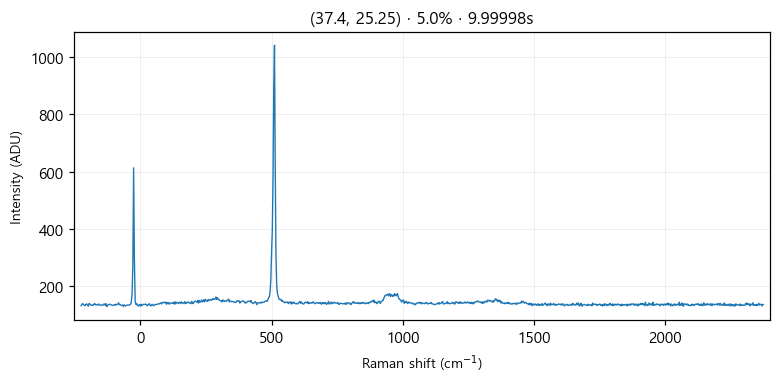

Data behind this chart, as committed beside it:
# laser_power_pct, 5.0
# exposure_time, 10
# laser_nm, 532
# mode, single
pixel_index, raman_shift_cm-1, wavelength_nm, intensity
0, -225.3, 525.7, 133.0
1, -222.2, 525.8, 138.0
2, -219.2, 525.9, 140.0
3, -216.1, 526, 136.0
4, -213, 526.1, 135.0
5, -210, 526.1, 133.0
6, -206.9, 526.2, 138.0
7, -203.8, 526.3, 139.0
8, -200.8, 526.4, 135.0
9, -197.7, 526.5, 131.0
10, -194.7, 526.6, 141.0
11, -191.6, 526.7, 138.0
12, -188.6, 526.7, 136.0
13, -185.5, 526.8, 134.0
14, -182.4, 526.9, 135.0
15, -179.4, 527, 134.0
16, -176.3, 527.1, 139.0
17, -173.3, 527.2, 140.0
18, -170.2, 527.2, 136.0
19, -167.2, 527.3, 137.0
20, -164.2, 527.4, 136.0
21, -161.1, 527.5, 135.0
22, -158.1, 527.6, 139.0
23, -155, 527.7, 135.0
24, -152, 527.8, 135.0
25, -148.9, 527.8, 136.0
26, -145.9, 527.9, 134.0
27, -142.9, 528, 134.0
28, -139.8, 528.1, 138.0
29, -136.8, 528.2, 139.0
30, -133.8, 528.3, 134.0
31, -130.7, 528.3, 140.0
32, -127.7, 528.4, 130.0
33, -124.7, 528.5, 133.0
34, -121.6, 528.6, 137.0
35, -118.6, 528.7, 137.0
36, -115.6, 528.8, 138.0
37, -112.6, 528.9, 137.0
38, -109.5, 528.9, 135.0
39, -106.5, 529, 134.0
40, -103.5, 529.1, 134.0
41, -100.5, 529.2, 136.0
42, -97.44, 529.3, 137.0
43, -94.42, 529.4, 134.0
44, -91.41, 529.4, 138.0
45, -88.39, 529.5, 137.0
46, -85.38, 529.6, 138.0
47, -82.36, 529.7, 143.0
48, -79.35, 529.8, 136.0
49, -76.34, 529.9, 137.0
50, -73.33, 530, 135.0
51, -70.32, 530, 134.0
52, -67.31, 530.1, 135.0
53, -64.3, 530.2, 130.0
54, -61.3, 530.3, 136.0
55, -58.29, 530.4, 133.0
... 968 more rows
